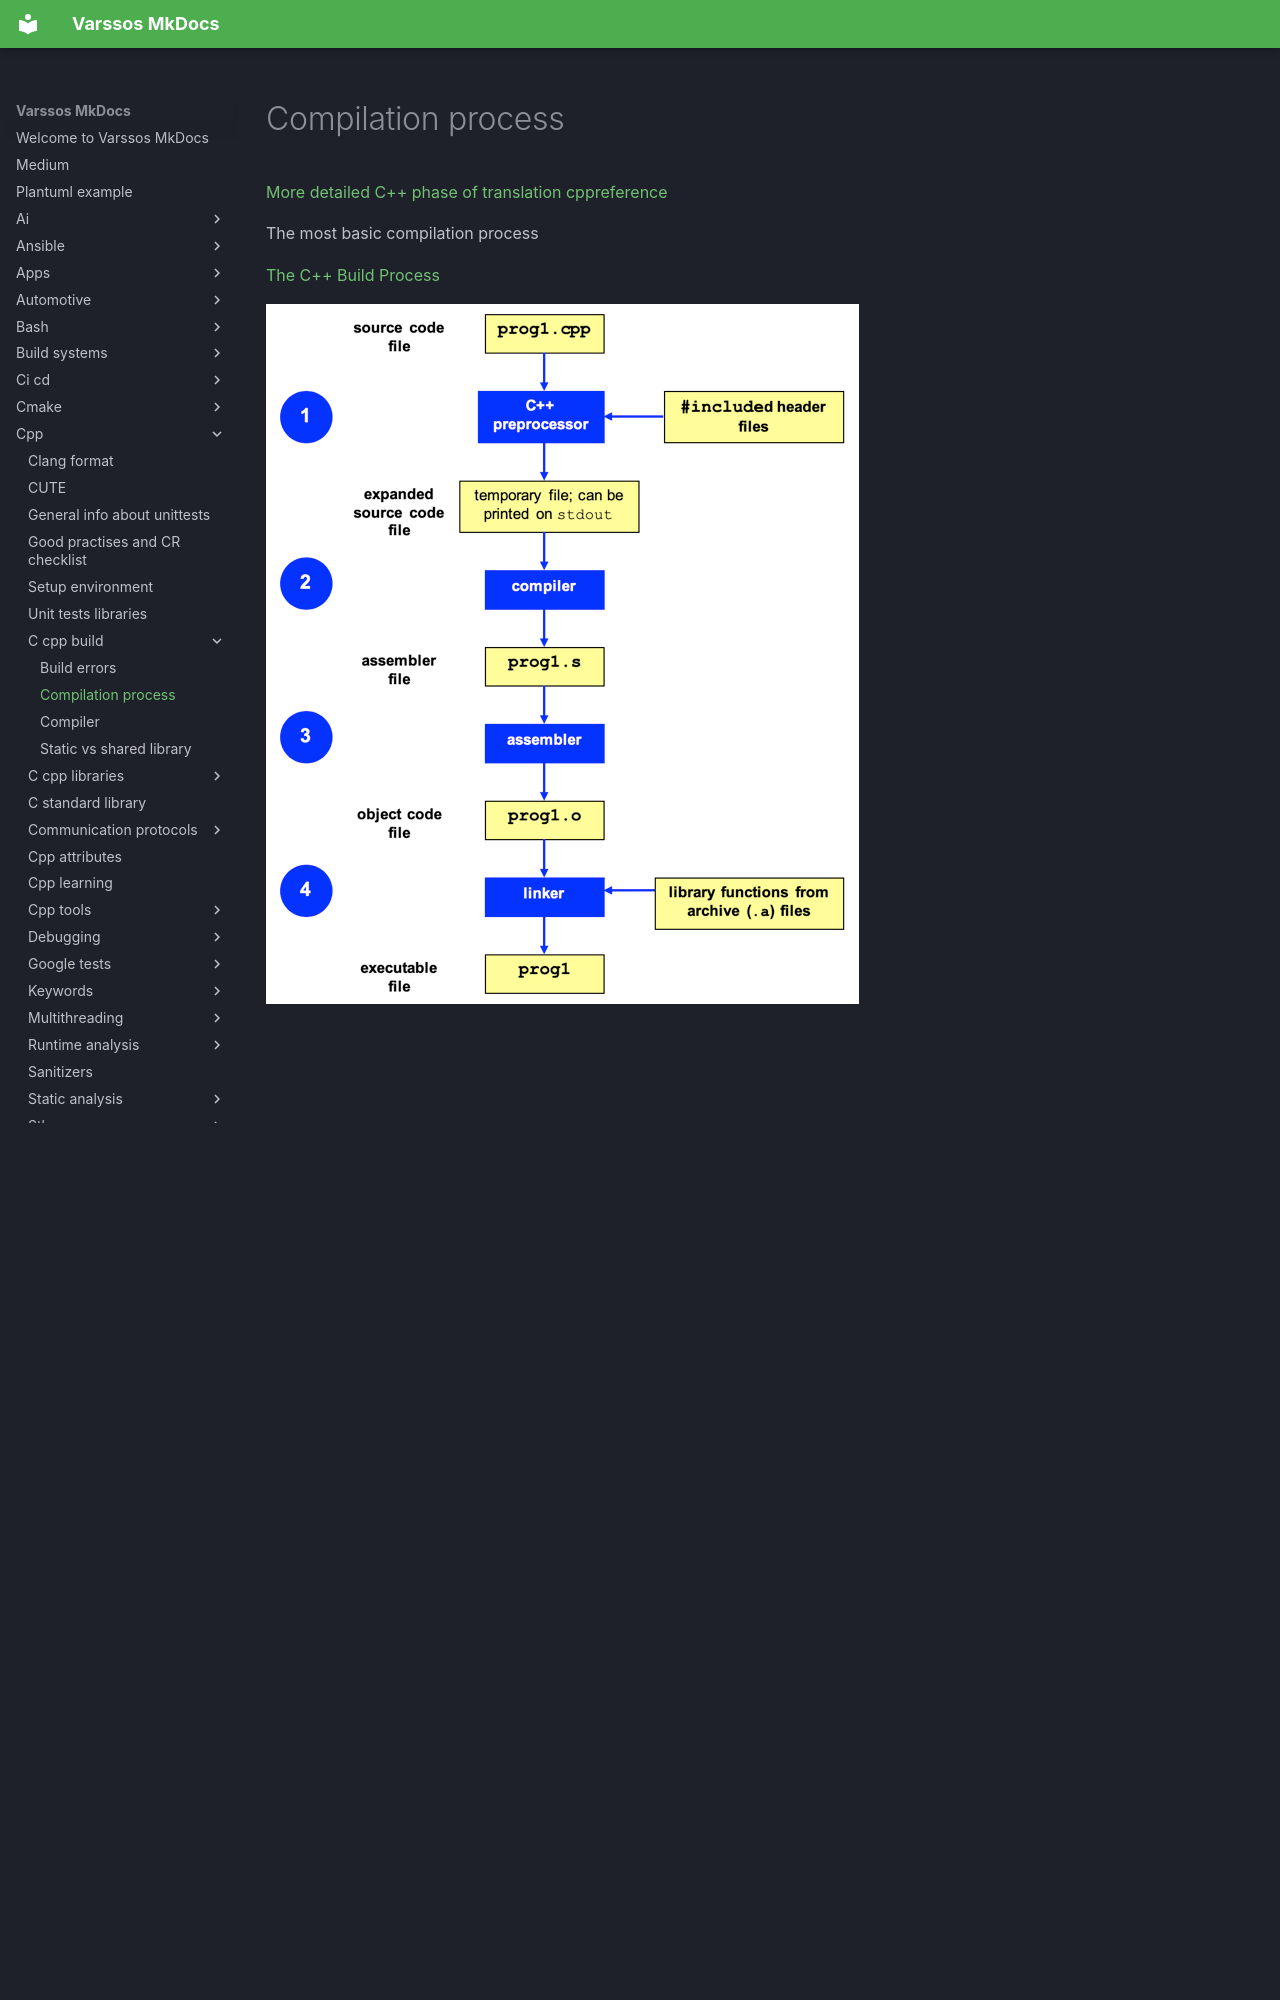

repository: Varssos/varssos-mkdocs · page: cpp/c_cpp_build/compilation_process/index.html · generator: mkdocs

# Compilation process

[More detailed C++ phase of translation cppreference](https://en.cppreference.com/w/cpp/language/translation_phases)

The most basic compilation process

[The C++ Build Process](https://faculty.cs.niu.edu/~mcmahon/CS241/Notes/build.html)
